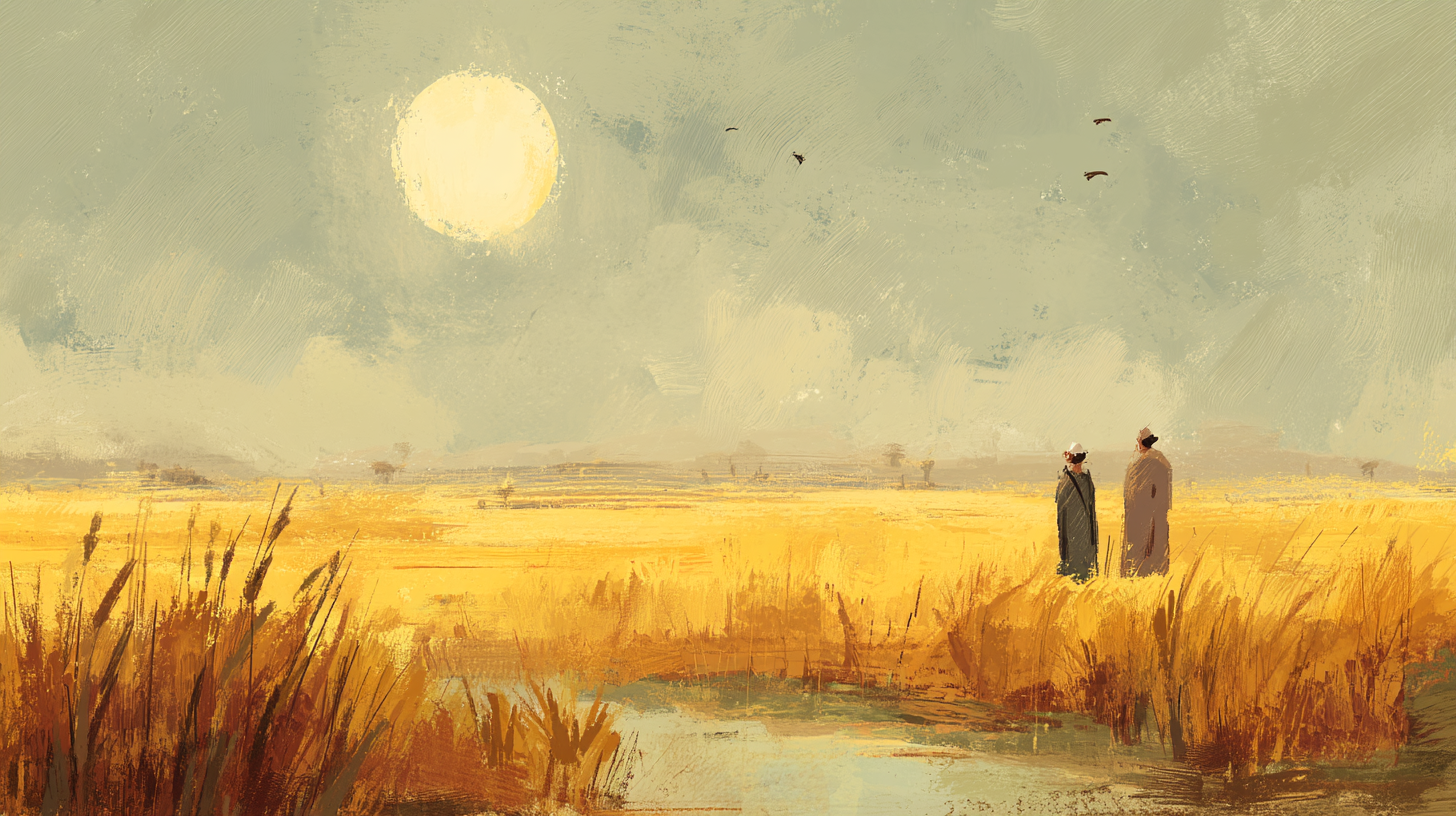
Generation parameters embedded in this image by Midjourney (PNG 'Description' text chunk):
Panoramic view of lush, golden, ripe wheat fields in ancient Egypt under a bright sun. Two Hebrew men stand looking over their fields with a mix of hope and apprehension before the harvest. The mood is tense but hopeful. Style: Jewish exodus story visual, hand drawn illustration --ar 16:9 --profile [redacted] --v 7 Job ID: 9aa233d4-eea7-4cb5-b976-1b890972c032